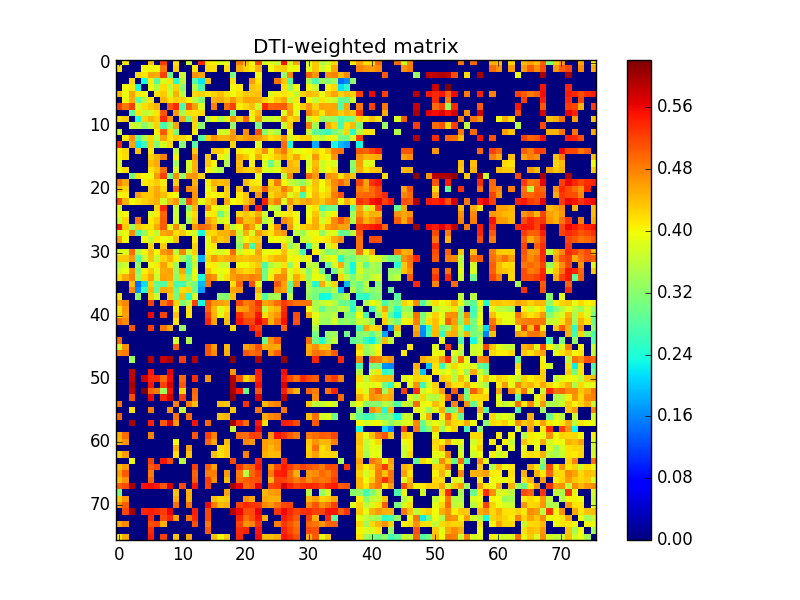

The file beside this chart, header and first rows:
0.000000000000000000e+00, 4.138015772368964229e-01, 0.000000000000000000e+00, 0.000000000000000000e+00, 0.000000000000000000e+00, 4.398795788920206173e-01, 0.000000000000000000e+00, 5.258201234270536428e-01, 0.000000000000000000e+00, 4.151931244377777275e-01, 0.000000000000000000e+00, 3.749294116750319095e-01, 0.000000000000000000e+00, 5.369425747281550976e-01, 4.080223635825523942e-01, 4.028710351339058193e-01, 3.788874865264512115e-01, 3.902545063672229753e-01, 0.000000000000000000e+00, 4.829917329256773750e-01, 4.398205543527636263e-01, 3.940617878594604995e-01, 5.154083336524389880e-01, 3.808590627268325091e-01
4.138015772368964229e-01, 0.000000000000000000e+00, 0.000000000000000000e+00, 0.000000000000000000e+00, 3.989456393999882833e-01, 3.956549406729980012e-01, 3.996683676115199146e-01, 4.863109359059076819e-01, 0.000000000000000000e+00, 4.294813067505273141e-01, 0.000000000000000000e+00, 0.000000000000000000e+00, 4.098065486611596753e-01, 0.000000000000000000e+00, 4.215509652253682238e-01, 4.194894487195561239e-01, 0.000000000000000000e+00, 4.184689559590116237e-01, 0.000000000000000000e+00, 4.492114383971768099e-01, 4.238606552911107217e-01, 4.096053328655602788e-01, 4.470534470177778275e-01, 0.000000000000000000e+00
0.000000000000000000e+00, 0.000000000000000000e+00, 0.000000000000000000e+00, 4.199424395320968117e-01, 4.135573043705582097e-01, 4.541505959314460772e-01, 4.501937270269031899e-01, 5.222132314526122254e-01, 2.918769710765617975e-01, 0.000000000000000000e+00, 3.704548098521053823e-01, 0.000000000000000000e+00, 4.698881847729122763e-01, 4.556135603488685182e-01, 0.000000000000000000e+00, 0.000000000000000000e+00, 0.000000000000000000e+00, 0.000000000000000000e+00, 3.126860732535495235e-01, 0.000000000000000000e+00, 0.000000000000000000e+00, 0.000000000000000000e+00, 3.988520405236495869e-01, 0.000000000000000000e+00
0.000000000000000000e+00, 0.000000000000000000e+00, 4.199424395320968117e-01, 0.000000000000000000e+00, 2.332307442782181051e-01, 4.090604317910864207e-01, 2.832896230654098901e-01, 3.763703737212535927e-01, 4.134698027203242976e-01, 2.432068020033845979e-01, 3.628124053639030788e-01, 0.000000000000000000e+00, 2.825072498001713894e-01, 2.204729471080552061e-01, 4.384456276893615723e-01, 0.000000000000000000e+00, 0.000000000000000000e+00, 0.000000000000000000e+00, 4.153992956312689278e-01, 0.000000000000000000e+00, 0.000000000000000000e+00, 4.613304815439976947e-01, 4.130965711832232934e-01, 0.000000000000000000e+00
0.000000000000000000e+00, 3.989456393999882833e-01, 4.135573043705582097e-01, 2.332307442782181051e-01, 0.000000000000000000e+00, 3.973659331607025114e-01, 3.514387062799750883e-01, 4.178660815044291099e-01, 3.616138800451261237e-01, 4.248821991450701940e-01, 3.196049222145154745e-01, 0.000000000000000000e+00, 3.497900371989465795e-01, 2.666134159603575915e-01, 0.000000000000000000e+00, 0.000000000000000000e+00, 0.000000000000000000e+00, 0.000000000000000000e+00, 4.015590712660990769e-01, 4.085010604650932131e-01, 0.000000000000000000e+00, 4.361879666980030823e-01, 4.292039758443851882e-01, 0.000000000000000000e+00
4.398795788920206173e-01, 3.956549406729980012e-01, 4.541505959314460772e-01, 4.090604317910864207e-01, 3.973659331607025114e-01, 0.000000000000000000e+00, 4.148684370007358901e-01, 4.299745560886096829e-01, 3.750861289627674955e-01, 4.480944903752394071e-01, 3.611434727625771890e-01, 0.000000000000000000e+00, 4.200137540634802935e-01, 4.285767120400195140e-01, 4.121314897193332771e-01, 4.262951033395795952e-01, 4.386822246651010948e-01, 4.154624510177690744e-01, 3.969419565789520932e-01, 4.186407802691032853e-01, 4.320585106111939910e-01, 4.326549612095251240e-01, 4.386413458248217268e-01, 0.000000000000000000e+00
0.000000000000000000e+00, 3.996683676115199146e-01, 4.501937270269031899e-01, 2.832896230654098901e-01, 3.514387062799750883e-01, 4.148684370007358901e-01, 0.000000000000000000e+00, 4.463579063984398076e-01, 4.131197775774430037e-01, 4.276149399606142820e-01, 4.268007088617695177e-01, 4.056830619329145904e-01, 3.592960757243027214e-01, 3.170891819775698006e-01, 0.000000000000000000e+00, 4.487488141344297965e-01, 4.513845372485049134e-01, 4.351281917698188173e-01, 4.636217808026312226e-01, 4.301692247527306168e-01, 4.537765591768112006e-01, 4.559548213747843803e-01, 4.510242100639879070e-01, 4.255132748809962173e-01
5.258201234270536428e-01, 4.863109359059076819e-01, 5.222132314526122254e-01, 3.763703737212535927e-01, 4.178660815044291099e-01, 4.299745560886096829e-01, 4.463579063984398076e-01, 0.000000000000000000e+00, 5.080820792395482899e-01, 5.363576239392137124e-01, 2.720341035442068733e-01, 5.067131212456865708e-01, 4.595217303568944200e-01, 3.816429000601040955e-01, 0.000000000000000000e+00, 4.800267997451336255e-01, 0.000000000000000000e+00, 4.902029598223295870e-01, 5.229312637987283408e-01, 4.095970788412101049e-01, 4.241173766313601212e-01, 4.397291024711432184e-01, 3.745210498909296026e-01, 5.372520804276734729e-01
0.000000000000000000e+00, 0.000000000000000000e+00, 2.918769710765617975e-01, 4.134698027203242976e-01, 3.616138800451261237e-01, 3.750861289627674955e-01, 4.131197775774430037e-01, 5.080820792395482899e-01, 0.000000000000000000e+00, 4.652415798795911939e-01, 3.409362748284660016e-01, 4.184225959679969131e-01, 4.144085046924740889e-01, 4.218659184136850926e-01, 0.000000000000000000e+00, 0.000000000000000000e+00, 0.000000000000000000e+00, 0.000000000000000000e+00, 3.023774741731302118e-01, 0.000000000000000000e+00, 0.000000000000000000e+00, 4.075415246756960985e-01, 4.440160848621393930e-01, 0.000000000000000000e+00
4.151931244377777275e-01, 4.294813067505273141e-01, 0.000000000000000000e+00, 2.432068020033845979e-01, 4.248821991450701940e-01, 4.480944903752394071e-01, 4.276149399606142820e-01, 5.363576239392137124e-01, 4.652415798795911939e-01, 0.000000000000000000e+00, 4.554551762404113746e-01, 3.069093149337480120e-01, 4.307206655721612099e-01, 0.000000000000000000e+00, 3.584299981594086248e-01, 4.041831255993815764e-01, 3.422789007299930075e-01, 3.848906135246947247e-01, 4.729877930746270165e-01, 4.283704492532128261e-01, 4.981284318040968273e-01, 3.978636371504167268e-01, 4.656680948158095079e-01, 3.686011442555380824e-01
0.000000000000000000e+00, 0.000000000000000000e+00, 3.704548098521053823e-01, 3.628124053639030788e-01, 3.196049222145154745e-01, 3.611434727625771890e-01, 4.268007088617695177e-01, 2.720341035442068733e-01, 3.409362748284660016e-01, 4.554551762404113746e-01, 0.000000000000000000e+00, 0.000000000000000000e+00, 4.211039645109246887e-01, 3.214026325770332204e-01, 0.000000000000000000e+00, 0.000000000000000000e+00, 0.000000000000000000e+00, 0.000000000000000000e+00, 3.279236526093881054e-01, 0.000000000000000000e+00, 0.000000000000000000e+00, 0.000000000000000000e+00, 3.112234227936500064e-01, 0.000000000000000000e+00
3.749294116750319095e-01, 0.000000000000000000e+00, 0.000000000000000000e+00, 0.000000000000000000e+00, 0.000000000000000000e+00, 0.000000000000000000e+00, 4.056830619329145904e-01, 5.067131212456865708e-01, 4.184225959679969131e-01, 3.069093149337480120e-01, 0.000000000000000000e+00, 0.000000000000000000e+00, 4.094204077006304843e-01, 0.000000000000000000e+00, 0.000000000000000000e+00, 0.000000000000000000e+00, 3.779796451610282215e-01, 3.751942903589094991e-01, 4.616342297338700829e-01, 0.000000000000000000e+00, 4.718648371097458050e-01, 0.000000000000000000e+00, 5.140326545349271914e-01, 3.190908866599636018e-01
0.000000000000000000e+00, 4.098065486611596753e-01, 4.698881847729122763e-01, 2.825072498001713894e-01, 3.497900371989465795e-01, 4.200137540634802935e-01, 3.592960757243027214e-01, 4.595217303568944200e-01, 4.144085046924740889e-01, 4.307206655721612099e-01, 4.211039645109246887e-01, 4.094204077006304843e-01, 0.000000000000000000e+00, 2.861876694325092840e-01, 4.317608782221312724e-01, 4.687089007412508779e-01, 4.481380929783073119e-01, 4.505395301366780791e-01, 4.672395669928203210e-01, 4.456839170612165169e-01, 4.615307255154513233e-01, 4.665854942298697239e-01, 4.632806709365870912e-01, 4.417817399593900740e-01
5.369425747281550976e-01, 0.000000000000000000e+00, 4.556135603488685182e-01, 2.204729471080552061e-01, 2.666134159603575915e-01, 4.285767120400195140e-01, 3.170891819775698006e-01, 3.816429000601040955e-01, 4.218659184136850926e-01, 0.000000000000000000e+00, 3.214026325770332204e-01, 0.000000000000000000e+00, 2.861876694325092840e-01, 0.000000000000000000e+00, 0.000000000000000000e+00, 0.000000000000000000e+00, 0.000000000000000000e+00, 0.000000000000000000e+00, 4.267068753017859151e-01, 0.000000000000000000e+00, 0.000000000000000000e+00, 0.000000000000000000e+00, 3.850965553125182961e-01, 0.000000000000000000e+00
4.080223635825523942e-01, 4.215509652253682238e-01, 0.000000000000000000e+00, 4.384456276893615723e-01, 0.000000000000000000e+00, 4.121314897193332771e-01, 0.000000000000000000e+00, 0.000000000000000000e+00, 0.000000000000000000e+00, 3.584299981594086248e-01, 0.000000000000000000e+00, 0.000000000000000000e+00, 4.317608782221312724e-01, 0.000000000000000000e+00, 0.000000000000000000e+00, 4.303405324986716018e-01, 4.298710823059082031e-01, 4.056389694564345727e-01, 0.000000000000000000e+00, 4.092927645299985207e-01, 3.913731413994271935e-01, 4.074680046261929811e-01, 4.282766633135833834e-01, 4.686437138005509762e-01
4.028710351339058193e-01, 4.194894487195561239e-01, 0.000000000000000000e+00, 0.000000000000000000e+00, 0.000000000000000000e+00, 4.262951033395795952e-01, 4.487488141344297965e-01, 4.800267997451336255e-01, 0.000000000000000000e+00, 4.041831255993815764e-01, 0.000000000000000000e+00, 0.000000000000000000e+00, 4.687089007412508779e-01, 0.000000000000000000e+00, 4.303405324986716018e-01, 0.000000000000000000e+00, 4.009121917705724125e-01, 3.732342362024667071e-01, 0.000000000000000000e+00, 4.486463623250204757e-01, 4.296305499819872975e-01, 3.995398597539291941e-01, 4.513698602224525125e-01, 4.004116113107900055e-01
3.788874865264512115e-01, 0.000000000000000000e+00, 0.000000000000000000e+00, 0.000000000000000000e+00, 0.000000000000000000e+00, 4.386822246651010948e-01, 4.513845372485049134e-01, 0.000000000000000000e+00, 0.000000000000000000e+00, 3.422789007299930075e-01, 0.000000000000000000e+00, 3.779796451610282215e-01, 4.481380929783073119e-01, 0.000000000000000000e+00, 4.298710823059082031e-01, 4.009121917705724125e-01, 0.000000000000000000e+00, 3.517370961210748992e-01, 0.000000000000000000e+00, 4.389712129399905849e-01, 0.000000000000000000e+00, 4.067666513221768199e-01, 0.000000000000000000e+00, 3.791870491845255042e-01
3.902545063672229753e-01, 4.184689559590116237e-01, 0.000000000000000000e+00, 0.000000000000000000e+00, 0.000000000000000000e+00, 4.154624510177690744e-01, 4.351281917698188173e-01, 4.902029598223295870e-01, 0.000000000000000000e+00, 3.848906135246947247e-01, 0.000000000000000000e+00, 3.751942903589094991e-01, 4.505395301366780791e-01, 0.000000000000000000e+00, 4.056389694564345727e-01, 3.732342362024667071e-01, 3.517370961210748992e-01, 0.000000000000000000e+00, 0.000000000000000000e+00, 4.461912929666693173e-01, 4.272940501199080088e-01, 4.247707035132005093e-01, 4.545964534588016748e-01, 3.853384693434517838e-01
0.000000000000000000e+00, 0.000000000000000000e+00, 3.126860732535495235e-01, 4.153992956312689278e-01, 4.015590712660990769e-01, 3.969419565789520932e-01, 4.636217808026312226e-01, 5.229312637987283408e-01, 3.023774741731302118e-01, 4.729877930746270165e-01, 3.279236526093881054e-01, 4.616342297338700829e-01, 4.672395669928203210e-01, 4.267068753017859151e-01, 0.000000000000000000e+00, 0.000000000000000000e+00, 0.000000000000000000e+00, 0.000000000000000000e+00, 0.000000000000000000e+00, 0.000000000000000000e+00, 0.000000000000000000e+00, 0.000000000000000000e+00, 3.960437956338697107e-01, 0.000000000000000000e+00
4.829917329256773750e-01, 4.492114383971768099e-01, 0.000000000000000000e+00, 0.000000000000000000e+00, 4.085010604650932131e-01, 4.186407802691032853e-01, 4.301692247527306168e-01, 4.095970788412101049e-01, 0.000000000000000000e+00, 4.283704492532128261e-01, 0.000000000000000000e+00, 0.000000000000000000e+00, 4.456839170612165169e-01, 0.000000000000000000e+00, 4.092927645299985207e-01, 4.486463623250204757e-01, 4.389712129399905849e-01, 4.461912929666693173e-01, 0.000000000000000000e+00, 0.000000000000000000e+00, 4.398053143158919265e-01, 4.109309216565826262e-01, 4.081597507270554037e-01, 0.000000000000000000e+00
4.398205543527636263e-01, 4.238606552911107217e-01, 0.000000000000000000e+00, 0.000000000000000000e+00, 0.000000000000000000e+00, 4.320585106111939910e-01, 4.537765591768112006e-01, 4.241173766313601212e-01, 0.000000000000000000e+00, 4.981284318040968273e-01, 0.000000000000000000e+00, 4.718648371097458050e-01, 4.615307255154513233e-01, 0.000000000000000000e+00, 3.913731413994271935e-01, 4.296305499819872975e-01, 0.000000000000000000e+00, 4.272940501199080088e-01, 0.000000000000000000e+00, 4.398053143158919265e-01, 0.000000000000000000e+00, 4.367394977746462126e-01, 4.349873804216911055e-01, 5.060036676171915104e-01
3.940617878594604995e-01, 4.096053328655602788e-01, 0.000000000000000000e+00, 4.613304815439976947e-01, 4.361879666980030823e-01, 4.326549612095251240e-01, 4.559548213747843803e-01, 4.397291024711432184e-01, 4.075415246756960985e-01, 3.978636371504167268e-01, 0.000000000000000000e+00, 0.000000000000000000e+00, 4.665854942298697239e-01, 0.000000000000000000e+00, 4.074680046261929811e-01, 3.995398597539291941e-01, 4.067666513221768199e-01, 4.247707035132005093e-01, 0.000000000000000000e+00, 4.109309216565826262e-01, 4.367394977746462126e-01, 0.000000000000000000e+00, 4.676147489585089079e-01, 0.000000000000000000e+00
5.154083336524389880e-01, 4.470534470177778275e-01, 3.988520405236495869e-01, 4.130965711832232934e-01, 4.292039758443851882e-01, 4.386413458248217268e-01, 4.510242100639879070e-01, 3.745210498909296026e-01, 4.440160848621393930e-01, 4.656680948158095079e-01, 3.112234227936500064e-01, 5.140326545349271914e-01, 4.632806709365870912e-01, 3.850965553125182961e-01, 4.282766633135833834e-01, 4.513698602224525125e-01, 0.000000000000000000e+00, 4.545964534588016748e-01, 3.960437956338697107e-01, 4.081597507270554037e-01, 4.349873804216911055e-01, 4.676147489585089079e-01, 0.000000000000000000e+00, 5.447427598604526189e-01
3.808590627268325091e-01, 0.000000000000000000e+00, 0.000000000000000000e+00, 0.000000000000000000e+00, 0.000000000000000000e+00, 0.000000000000000000e+00, 4.255132748809962173e-01, 5.372520804276734729e-01, 0.000000000000000000e+00, 3.686011442555380824e-01, 0.000000000000000000e+00, 3.190908866599636018e-01, 4.417817399593900740e-01, 0.000000000000000000e+00, 4.686437138005509762e-01, 4.004116113107900055e-01, 3.791870491845255042e-01, 3.853384693434517838e-01, 0.000000000000000000e+00, 0.000000000000000000e+00, 5.060036676171915104e-01, 0.000000000000000000e+00, 5.447427598604526189e-01, 0.000000000000000000e+00
3.902514449547406783e-01, 4.002718767365084918e-01, 0.000000000000000000e+00, 0.000000000000000000e+00, 0.000000000000000000e+00, 3.805844881153416792e-01, 4.095545222743524061e-01, 4.992765523434569142e-01, 0.000000000000000000e+00, 3.709392320453250846e-01, 0.000000000000000000e+00, 3.733014806816347120e-01, 4.182582090806655217e-01, 0.000000000000000000e+00, 4.044037750777563223e-01, 4.118491604061029210e-01, 3.004967367196378913e-01, 3.731995902558051248e-01, 0.000000000000000000e+00, 4.202374546605899819e-01, 4.362482330813883813e-01, 4.221747129488240269e-01, 4.519482372035670270e-01, 3.753237155438267081e-01
3.701007692565773111e-01, 4.238858703738170863e-01, 0.000000000000000000e+00, 4.888741075992584229e-01, 0.000000000000000000e+00, 4.096241912636154892e-01, 4.313267836060438176e-01, 5.030463213228906216e-01, 0.000000000000000000e+00, 3.766623864331842264e-01, 0.000000000000000000e+00, 3.427561459321630810e-01, 4.291520695397922913e-01, 0.000000000000000000e+00, 4.581856384759213086e-01, 4.321683458478767226e-01, 3.701532567742478186e-01, 3.896236647110323248e-01, 0.000000000000000000e+00, 4.843230995541912276e-01, 4.346620421598330064e-01, 4.427333889308510129e-01, 4.811619714244474988e-01, 3.515664052865906108e-01
5.513705467707101793e-01, 4.310649359142463277e-01, 3.356731024472249802e-01, 4.341448558654238954e-01, 4.157031489510810141e-01, 4.143351894425337800e-01, 4.528576256379243103e-01, 5.031461471899646432e-01, 3.894400420626579207e-01, 4.746130844193084952e-01, 3.692037134571551915e-01, 0.000000000000000000e+00, 4.650520286334953735e-01, 4.946731967519920059e-01, 4.874935271981947760e-01, 4.545904736314865247e-01, 0.000000000000000000e+00, 4.388647540035057193e-01, 3.607596645085011100e-01, 3.979736640360521105e-01, 4.834865334319570773e-01, 4.542215145635057905e-01, 3.840111230732745073e-01, 0.000000000000000000e+00
3.750293552875518799e-01, 3.925706885156586834e-01, 4.744390931989156956e-01, 2.776799507880917117e-01, 3.308904382433113800e-01, 4.047520980102441990e-01, 3.632524006882901224e-01, 4.559960936025774791e-01, 4.617890838716344204e-01, 4.197182943425180057e-01, 4.313873313401966891e-01, 3.940198274814495916e-01, 3.760986452633520161e-01, 2.378655626115054877e-01, 4.217561074206500060e-01, 4.221151447005677126e-01, 4.447664961583410737e-01, 4.442216891703922865e-01, 4.722294603608839236e-01, 3.640378956934164911e-01, 4.487421854666457932e-01, 3.786247241714518763e-01, 4.635675816509827740e-01, 4.339634924545930916e-01
4.567341815146607198e-01, 4.005098746790393127e-01, 0.000000000000000000e+00, 0.000000000000000000e+00, 3.996187016315997931e-01, 3.618905417038137950e-01, 4.106970472832536245e-01, 3.978749572094690268e-01, 3.895377528549128776e-01, 4.379570520892944185e-01, 0.000000000000000000e+00, 0.000000000000000000e+00, 4.082368991934051117e-01, 0.000000000000000000e+00, 3.902957258102194849e-01, 4.555914311753225809e-01, 4.306458208940404098e-01, 4.423188455066763836e-01, 0.000000000000000000e+00, 3.512109173511919757e-01, 3.994421341335565034e-01, 4.233782188216212994e-01, 4.295235605462002781e-01, 0.000000000000000000e+00
0.000000000000000000e+00, 0.000000000000000000e+00, 0.000000000000000000e+00, 0.000000000000000000e+00, 0.000000000000000000e+00, 4.255431028948574168e-01, 0.000000000000000000e+00, 4.318966096393543896e-01, 0.000000000000000000e+00, 0.000000000000000000e+00, 0.000000000000000000e+00, 0.000000000000000000e+00, 4.264542639608435159e-01, 0.000000000000000000e+00, 3.943213288525126980e-01, 4.112453292328561161e-01, 0.000000000000000000e+00, 0.000000000000000000e+00, 0.000000000000000000e+00, 3.260091862844544108e-01, 4.597483584697746872e-01, 2.666681737711186773e-01, 4.476776784810163057e-01, 0.000000000000000000e+00
3.788585685197460862e-01, 3.877102075393387137e-01, 4.938206676231183812e-01, 3.467421207408982187e-01, 4.030522794137718079e-01, 4.432853215451397211e-01, 4.007072854335413936e-01, 4.646934128642962736e-01, 4.796905167987702834e-01, 3.567923218744141756e-01, 4.762302230532385883e-01, 3.672700279530686784e-01, 4.273038710531176787e-01, 0.000000000000000000e+00, 4.067212369395424854e-01, 3.874070753474516127e-01, 3.762938396186644163e-01, 3.948766835658669150e-01, 4.952101967435230123e-01, 3.758500869298477265e-01, 4.054321361436570847e-01, 3.969234928490231185e-01, 4.607996402910524147e-01, 3.923353312726584052e-01
4.319055012465862764e-01, 4.332368431228846850e-01, 4.655443417821417129e-01, 2.771686506119657167e-01, 3.675033433691555773e-01, 4.343503262428152767e-01, 3.626300641890853882e-01, 4.246520664174586179e-01, 4.482466714158748755e-01, 4.088625584536815238e-01, 3.414790704787117881e-01, 2.908888998793617842e-01, 3.802598553187115926e-01, 1.848927657429841054e-01, 4.247879297214537941e-01, 4.653384312300549164e-01, 4.407832355374641242e-01, 4.506760102520095956e-01, 4.624779729612608081e-01, 4.385303837045004260e-01, 4.333616220880657788e-01, 4.434070909228752244e-01, 4.445127941849201236e-01, 4.139283355403127751e-01
3.475808444380776852e-01, 3.731725098698848164e-01, 0.000000000000000000e+00, 3.350105583667755127e-01, 0.000000000000000000e+00, 3.893871063375834995e-01, 4.112528307039978182e-01, 4.576682898608757100e-01, 4.129794952304174926e-01, 3.308377754093674850e-01, 0.000000000000000000e+00, 2.766736197500098138e-01, 3.611595978892955250e-01, 0.000000000000000000e+00, 4.028390954192864193e-01, 4.084397757018244923e-01, 3.731663420874226089e-01, 3.749981575790969912e-01, 0.000000000000000000e+00, 3.995802987876920787e-01, 3.931654222067689219e-01, 4.160175083990553246e-01, 4.325330014555153202e-01, 2.686793885713640861e-01
3.783253187269450257e-01, 3.952384409481941030e-01, 4.685307738846635761e-01, 3.146947982061553128e-01, 4.061421821661703180e-01, 4.337662863925788037e-01, 3.817320503270595911e-01, 4.520190124294831135e-01, 4.563338203105157254e-01, 3.336385806555843270e-01, 4.536979025169725066e-01, 2.608200591203607144e-01, 3.971203560361631912e-01, 0.000000000000000000e+00, 4.357353434942211057e-01, 4.048692590966663230e-01, 3.906005105416622825e-01, 3.999770307502288902e-01, 4.691370123204994802e-01, 4.343849589855728888e-01, 4.207210511219675042e-01, 4.293300768266106182e-01, 4.609788665235828864e-01, 3.032861971755984043e-01
4.217637063560472077e-01, 4.535000924707526804e-01, 4.802703630768477838e-01, 3.361405620862449872e-01, 4.231464538148715926e-01, 4.568989273315983146e-01, 3.676558114456228155e-01, 4.580025936737743275e-01, 4.519148913802956136e-01, 3.274997712124602112e-01, 4.259252886589843801e-01, 3.126855085327561734e-01, 3.928223246378874101e-01, 2.390737310674111993e-01, 4.809329386171813936e-01, 4.661197546905703204e-01, 3.799028657209059245e-01, 4.192126101173199726e-01, 4.594850632321347828e-01, 4.751061370958649110e-01, 4.687403652986570912e-01, 4.811377125526500875e-01, 4.728170144269949193e-01, 3.006649481486424191e-01
0.000000000000000000e+00, 0.000000000000000000e+00, 4.394919130471772739e-01, 1.431904585846529021e-01, 2.158239173603090089e-01, 4.252959663154454728e-01, 2.924704334538664185e-01, 2.803544715767646855e-01, 4.277783874398786157e-01, 2.715994182521193068e-01, 2.686173438736135788e-01, 3.344250747154414727e-01, 3.059864780139529006e-01, 1.912620383764966070e-01, 4.897615047641656894e-01, 0.000000000000000000e+00, 0.000000000000000000e+00, 0.000000000000000000e+00, 4.152930844568233915e-01, 4.963539550164781100e-01, 0.000000000000000000e+00, 5.112159256115879069e-01, 3.915391238165806809e-01, 0.000000000000000000e+00
0.000000000000000000e+00, 0.000000000000000000e+00, 4.748815361764230913e-01, 1.645214234521756025e-01, 2.507011473361189235e-01, 4.417233625245400863e-01, 2.922894416061554979e-01, 4.535227417945861816e-01, 4.445145798804620019e-01, 2.926053917673562821e-01, 4.177443014470934024e-01, 4.240217230832282747e-01, 3.029815663748474108e-01, 1.737521031441293107e-01, 0.000000000000000000e+00, 0.000000000000000000e+00, 0.000000000000000000e+00, 0.000000000000000000e+00, 4.558451130342163204e-01, 4.640808653330091849e-01, 0.000000000000000000e+00, 0.000000000000000000e+00, 4.480431205107234249e-01, 0.000000000000000000e+00
4.137470130378905209e-01, 0.000000000000000000e+00, 0.000000000000000000e+00, 3.254710815956768921e-01, 0.000000000000000000e+00, 4.279527333783291199e-01, 3.689369088809713038e-01, 0.000000000000000000e+00, 4.322321333031741153e-01, 3.057564746553483870e-01, 4.434665070822365052e-01, 2.469032995042299006e-01, 3.776617965888893202e-01, 0.000000000000000000e+00, 0.000000000000000000e+00, 0.000000000000000000e+00, 3.233261880189984838e-01, 3.137057531100008179e-01, 4.374572793707169893e-01, 0.000000000000000000e+00, 0.000000000000000000e+00, 0.000000000000000000e+00, 4.195960758291881199e-01, 2.779600585119836875e-01
4.564593059071535008e-01, 4.762093752412118741e-01, 0.000000000000000000e+00, 0.000000000000000000e+00, 0.000000000000000000e+00, 5.231040093589034434e-01, 0.000000000000000000e+00, 4.855618295272770002e-01, 5.247121463891796234e-01, 4.244282702177497035e-01, 3.123396166719186184e-01, 3.553558682424931003e-01, 5.218811702659936769e-01, 2.338897287845612127e-01, 5.070961378531920749e-01, 4.640032304179141920e-01, 4.602567851543427069e-01, 4.507325757964085744e-01, 0.000000000000000000e+00, 5.177454299743500243e-01, 4.807383990902764914e-01, 4.946339375089339185e-01, 5.326294337221502140e-01, 4.539807057166915238e-01
4.150295474624793868e-01, 4.645588569338124918e-01, 0.000000000000000000e+00, 0.000000000000000000e+00, 0.000000000000000000e+00, 0.000000000000000000e+00, 0.000000000000000000e+00, 0.000000000000000000e+00, 0.000000000000000000e+00, 4.114083299802854810e-01, 0.000000000000000000e+00, 4.154079746269491169e-01, 0.000000000000000000e+00, 0.000000000000000000e+00, 4.975367572282657913e-01, 4.427984020704108792e-01, 3.821204965530896058e-01, 4.161491072603719088e-01, 0.000000000000000000e+00, 4.562603544463639804e-01, 4.619120105349058814e-01, 4.977934610144539862e-01, 5.186091254039126852e-01, 3.554495801443213199e-01
4.218688761729618153e-01, 4.597338947896307815e-01, 0.000000000000000000e+00, 0.000000000000000000e+00, 0.000000000000000000e+00, 5.598617980454598797e-01, 0.000000000000000000e+00, 5.198120936126091607e-01, 0.000000000000000000e+00, 4.385912527900331925e-01, 0.000000000000000000e+00, 4.144089194105762264e-01, 0.000000000000000000e+00, 0.000000000000000000e+00, 5.195534835660494677e-01, 4.478408888919547803e-01, 3.906268944130308896e-01, 4.327016656177595233e-01, 0.000000000000000000e+00, 5.328858624918950682e-01, 4.959728856520070894e-01, 4.968578076629002194e-01, 5.517431747099782458e-01, 4.191756266999921987e-01
4.934047065288448275e-01, 4.753621994980188892e-01, 0.000000000000000000e+00, 0.000000000000000000e+00, 0.000000000000000000e+00, 0.000000000000000000e+00, 0.000000000000000000e+00, 0.000000000000000000e+00, 0.000000000000000000e+00, 4.147477706737601189e-01, 0.000000000000000000e+00, 0.000000000000000000e+00, 0.000000000000000000e+00, 0.000000000000000000e+00, 5.406497330954637137e-01, 4.554832774192932865e-01, 0.000000000000000000e+00, 4.373101831639982784e-01, 0.000000000000000000e+00, 5.498514893555901395e-01, 5.171884226734432266e-01, 5.192282153675672474e-01, 5.607956936906886014e-01, 5.250618935833741840e-01
0.000000000000000000e+00, 0.000000000000000000e+00, 5.049508392714502358e-01, 0.000000000000000000e+00, 0.000000000000000000e+00, 5.230367578982201282e-01, 0.000000000000000000e+00, 4.857803362133559788e-01, 4.496669540418284927e-01, 0.000000000000000000e+00, 3.345081045862642877e-01, 0.000000000000000000e+00, 0.000000000000000000e+00, 0.000000000000000000e+00, 0.000000000000000000e+00, 0.000000000000000000e+00, 0.000000000000000000e+00, 0.000000000000000000e+00, 4.218841530784843141e-01, 0.000000000000000000e+00, 0.000000000000000000e+00, 5.392249427652016092e-01, 5.206665614766272654e-01, 0.000000000000000000e+00
0.000000000000000000e+00, 0.000000000000000000e+00, 0.000000000000000000e+00, 0.000000000000000000e+00, 0.000000000000000000e+00, 0.000000000000000000e+00, 0.000000000000000000e+00, 0.000000000000000000e+00, 0.000000000000000000e+00, 0.000000000000000000e+00, 0.000000000000000000e+00, 0.000000000000000000e+00, 0.000000000000000000e+00, 0.000000000000000000e+00, 0.000000000000000000e+00, 0.000000000000000000e+00, 0.000000000000000000e+00, 0.000000000000000000e+00, 0.000000000000000000e+00, 0.000000000000000000e+00, 0.000000000000000000e+00, 0.000000000000000000e+00, 5.447572497195435348e-01, 0.000000000000000000e+00
4.936007261276245117e-01, 0.000000000000000000e+00, 0.000000000000000000e+00, 0.000000000000000000e+00, 0.000000000000000000e+00, 0.000000000000000000e+00, 0.000000000000000000e+00, 0.000000000000000000e+00, 0.000000000000000000e+00, 3.803859455913485843e-01, 0.000000000000000000e+00, 3.515194668553163204e-01, 0.000000000000000000e+00, 0.000000000000000000e+00, 0.000000000000000000e+00, 0.000000000000000000e+00, 0.000000000000000000e+00, 0.000000000000000000e+00, 0.000000000000000000e+00, 0.000000000000000000e+00, 0.000000000000000000e+00, 0.000000000000000000e+00, 0.000000000000000000e+00, 3.024693685736022930e-01
3.704732366119569131e-01, 4.690756854551456079e-01, 0.000000000000000000e+00, 0.000000000000000000e+00, 0.000000000000000000e+00, 0.000000000000000000e+00, 0.000000000000000000e+00, 0.000000000000000000e+00, 0.000000000000000000e+00, 5.060895754479304287e-01, 0.000000000000000000e+00, 0.000000000000000000e+00, 0.000000000000000000e+00, 0.000000000000000000e+00, 5.073792934417724609e-01, 4.594093202318583202e-01, 0.000000000000000000e+00, 4.439173060901249190e-01, 0.000000000000000000e+00, 0.000000000000000000e+00, 4.571549156956222770e-01, 4.768899776893547049e-01, 5.127892683542473184e-01, 4.504622919742425902e-01
4.758839955648033748e-01, 4.841394768305553042e-01, 0.000000000000000000e+00, 0.000000000000000000e+00, 0.000000000000000000e+00, 0.000000000000000000e+00, 0.000000000000000000e+00, 0.000000000000000000e+00, 0.000000000000000000e+00, 0.000000000000000000e+00, 0.000000000000000000e+00, 0.000000000000000000e+00, 0.000000000000000000e+00, 0.000000000000000000e+00, 5.092566715079779316e-01, 4.727672008706930162e-01, 0.000000000000000000e+00, 4.469185959955843113e-01, 0.000000000000000000e+00, 0.000000000000000000e+00, 5.073791267706488917e-01, 4.907666676415372020e-01, 5.029111167964833706e-01, 0.000000000000000000e+00
0.000000000000000000e+00, 0.000000000000000000e+00, 3.353924199328578992e-01, 0.000000000000000000e+00, 0.000000000000000000e+00, 5.899570845612103209e-01, 0.000000000000000000e+00, 5.805695674466972989e-01, 5.971901843077956906e-01, 0.000000000000000000e+00, 5.261906692872312385e-01, 0.000000000000000000e+00, 5.920012259750034866e-01, 0.000000000000000000e+00, 0.000000000000000000e+00, 0.000000000000000000e+00, 0.000000000000000000e+00, 0.000000000000000000e+00, 6.116669775366764261e-01, 0.000000000000000000e+00, 0.000000000000000000e+00, 0.000000000000000000e+00, 5.953294261737975823e-01, 0.000000000000000000e+00
0.000000000000000000e+00, 0.000000000000000000e+00, 0.000000000000000000e+00, 0.000000000000000000e+00, 0.000000000000000000e+00, 0.000000000000000000e+00, 0.000000000000000000e+00, 0.000000000000000000e+00, 0.000000000000000000e+00, 0.000000000000000000e+00, 0.000000000000000000e+00, 0.000000000000000000e+00, 0.000000000000000000e+00, 0.000000000000000000e+00, 0.000000000000000000e+00, 0.000000000000000000e+00, 0.000000000000000000e+00, 0.000000000000000000e+00, 0.000000000000000000e+00, 0.000000000000000000e+00, 0.000000000000000000e+00, 0.000000000000000000e+00, 0.000000000000000000e+00, 0.000000000000000000e+00
0.000000000000000000e+00, 0.000000000000000000e+00, 5.829425333267813647e-01, 0.000000000000000000e+00, 0.000000000000000000e+00, 5.488377822077049606e-01, 0.000000000000000000e+00, 0.000000000000000000e+00, 5.640503593870304089e-01, 0.000000000000000000e+00, 0.000000000000000000e+00, 0.000000000000000000e+00, 0.000000000000000000e+00, 0.000000000000000000e+00, 0.000000000000000000e+00, 0.000000000000000000e+00, 0.000000000000000000e+00, 0.000000000000000000e+00, 4.643771664363208762e-01, 0.000000000000000000e+00, 0.000000000000000000e+00, 0.000000000000000000e+00, 5.472018065869879155e-01, 0.000000000000000000e+00
0.000000000000000000e+00, 0.000000000000000000e+00, 5.864194890819148798e-01, 0.000000000000000000e+00, 5.796219996309329714e-01, 5.380994815707629275e-01, 5.374832599794480137e-01, 4.945015415518280166e-01, 5.569865746876281332e-01, 0.000000000000000000e+00, 4.926946397967867930e-01, 0.000000000000000000e+00, 5.354764023058579125e-01, 0.000000000000000000e+00, 4.637270777732558913e-01, 0.000000000000000000e+00, 0.000000000000000000e+00, 0.000000000000000000e+00, 5.906194882674103974e-01, 5.081725133863045363e-01, 4.211481046250107885e-01, 4.551030090143957096e-01, 5.424226722799001532e-01, 0.000000000000000000e+00
0.000000000000000000e+00, 0.000000000000000000e+00, 5.963512410884994619e-01, 0.000000000000000000e+00, 0.000000000000000000e+00, 5.524460378890760914e-01, 0.000000000000000000e+00, 5.206339085755382623e-01, 5.721476778241468830e-01, 0.000000000000000000e+00, 5.078407470144195024e-01, 0.000000000000000000e+00, 0.000000000000000000e+00, 0.000000000000000000e+00, 0.000000000000000000e+00, 0.000000000000000000e+00, 0.000000000000000000e+00, 0.000000000000000000e+00, 5.964034087225387193e-01, 0.000000000000000000e+00, 0.000000000000000000e+00, 0.000000000000000000e+00, 5.556374772506541548e-01, 0.000000000000000000e+00
0.000000000000000000e+00, 0.000000000000000000e+00, 5.860283333003574180e-01, 0.000000000000000000e+00, 6.211730837821960449e-01, 4.978391409568604931e-01, 4.845081074656045206e-01, 3.337572411269845163e-01, 5.487283400623454988e-01, 0.000000000000000000e+00, 4.227848754496535966e-01, 0.000000000000000000e+00, 4.969517450470559150e-01, 0.000000000000000000e+00, 0.000000000000000000e+00, 0.000000000000000000e+00, 0.000000000000000000e+00, 0.000000000000000000e+00, 5.948972955842984911e-01, 5.461612025419768646e-01, 2.931770220513573166e-01, 0.000000000000000000e+00, 5.094072142905868850e-01, 0.000000000000000000e+00
0.000000000000000000e+00, 0.000000000000000000e+00, 5.154268553059748736e-01, 0.000000000000000000e+00, 0.000000000000000000e+00, 5.595781041926936039e-01, 0.000000000000000000e+00, 5.379145930171997936e-01, 5.738067330483069828e-01, 0.000000000000000000e+00, 5.252547350841259011e-01, 0.000000000000000000e+00, 4.903305438759725798e-01, 0.000000000000000000e+00, 0.000000000000000000e+00, 0.000000000000000000e+00, 0.000000000000000000e+00, 0.000000000000000000e+00, 6.111601100930382779e-01, 0.000000000000000000e+00, 0.000000000000000000e+00, 0.000000000000000000e+00, 5.739589912171493280e-01, 0.000000000000000000e+00
4.889498556377859240e-01, 0.000000000000000000e+00, 0.000000000000000000e+00, 0.000000000000000000e+00, 0.000000000000000000e+00, 0.000000000000000000e+00, 0.000000000000000000e+00, 0.000000000000000000e+00, 0.000000000000000000e+00, 4.824743654279741167e-01, 0.000000000000000000e+00, 4.830101318579463898e-01, 4.393634998522142898e-01, 0.000000000000000000e+00, 0.000000000000000000e+00, 0.000000000000000000e+00, 4.400170778676154026e-01, 4.333077383276706107e-01, 0.000000000000000000e+00, 0.000000000000000000e+00, 5.324515805384091305e-01, 0.000000000000000000e+00, 0.000000000000000000e+00, 4.431766794874695270e-01
0.000000000000000000e+00, 0.000000000000000000e+00, 4.195579831881425248e-01, 0.000000000000000000e+00, 0.000000000000000000e+00, 4.838706754032148782e-01, 0.000000000000000000e+00, 0.000000000000000000e+00, 4.677646113926722249e-01, 0.000000000000000000e+00, 3.617366854003756238e-01, 0.000000000000000000e+00, 0.000000000000000000e+00, 0.000000000000000000e+00, 0.000000000000000000e+00, 0.000000000000000000e+00, 0.000000000000000000e+00, 0.000000000000000000e+00, 4.337514869025094755e-01, 0.000000000000000000e+00, 0.000000000000000000e+00, 0.000000000000000000e+00, 4.866145763381222733e-01, 0.000000000000000000e+00
4.972661928168493062e-01, 0.000000000000000000e+00, 0.000000000000000000e+00, 0.000000000000000000e+00, 0.000000000000000000e+00, 0.000000000000000000e+00, 0.000000000000000000e+00, 0.000000000000000000e+00, 0.000000000000000000e+00, 4.895417197403046927e-01, 0.000000000000000000e+00, 4.936480918478400870e-01, 0.000000000000000000e+00, 0.000000000000000000e+00, 0.000000000000000000e+00, 0.000000000000000000e+00, 4.381548368869568888e-01, 4.457536451026212210e-01, 0.000000000000000000e+00, 0.000000000000000000e+00, 0.000000000000000000e+00, 0.000000000000000000e+00, 0.000000000000000000e+00, 4.531640836314220766e-01
0.000000000000000000e+00, 0.000000000000000000e+00, 5.974939678149259192e-01, 0.000000000000000000e+00, 0.000000000000000000e+00, 5.414669175677603308e-01, 0.000000000000000000e+00, 5.061094367693151908e-01, 5.736376623185358570e-01, 4.633981133907901784e-01, 0.000000000000000000e+00, 0.000000000000000000e+00, 5.508883816400939049e-01, 0.000000000000000000e+00, 4.962782553168083033e-01, 0.000000000000000000e+00, 0.000000000000000000e+00, 0.000000000000000000e+00, 6.014641361189315694e-01, 5.342052265957509816e-01, 4.924454534458436727e-01, 0.000000000000000000e+00, 5.490418750926083780e-01, 4.151033054008799184e-01
0.000000000000000000e+00, 0.000000000000000000e+00, 0.000000000000000000e+00, 0.000000000000000000e+00, 0.000000000000000000e+00, 0.000000000000000000e+00, 0.000000000000000000e+00, 0.000000000000000000e+00, 0.000000000000000000e+00, 0.000000000000000000e+00, 0.000000000000000000e+00, 0.000000000000000000e+00, 0.000000000000000000e+00, 0.000000000000000000e+00, 0.000000000000000000e+00, 0.000000000000000000e+00, 0.000000000000000000e+00, 0.000000000000000000e+00, 3.704585908855407839e-01, 0.000000000000000000e+00, 0.000000000000000000e+00, 0.000000000000000000e+00, 5.676440275758294352e-01, 0.000000000000000000e+00
4.487261998865137991e-01, 4.939088875962088232e-01, 0.000000000000000000e+00, 0.000000000000000000e+00, 0.000000000000000000e+00, 4.795873271203526800e-01, 0.000000000000000000e+00, 0.000000000000000000e+00, 0.000000000000000000e+00, 0.000000000000000000e+00, 0.000000000000000000e+00, 0.000000000000000000e+00, 5.092372754465386286e-01, 0.000000000000000000e+00, 5.222148399696637799e-01, 4.787369264651711864e-01, 0.000000000000000000e+00, 0.000000000000000000e+00, 0.000000000000000000e+00, 4.969328367427917059e-01, 4.914376727535341161e-01, 5.218029659741080239e-01, 5.213888207786991913e-01, 0.000000000000000000e+00
4.418825731335651041e-01, 4.666870960692965919e-01, 0.000000000000000000e+00, 0.000000000000000000e+00, 0.000000000000000000e+00, 0.000000000000000000e+00, 0.000000000000000000e+00, 0.000000000000000000e+00, 0.000000000000000000e+00, 3.996933927352191995e-01, 0.000000000000000000e+00, 0.000000000000000000e+00, 0.000000000000000000e+00, 0.000000000000000000e+00, 4.994262983349156970e-01, 4.519457055506926890e-01, 0.000000000000000000e+00, 4.394663464658382090e-01, 0.000000000000000000e+00, 0.000000000000000000e+00, 4.762668132433037216e-01, 4.645438686696020114e-01, 0.000000000000000000e+00, 4.592939938935540756e-01
... 15 more rows
